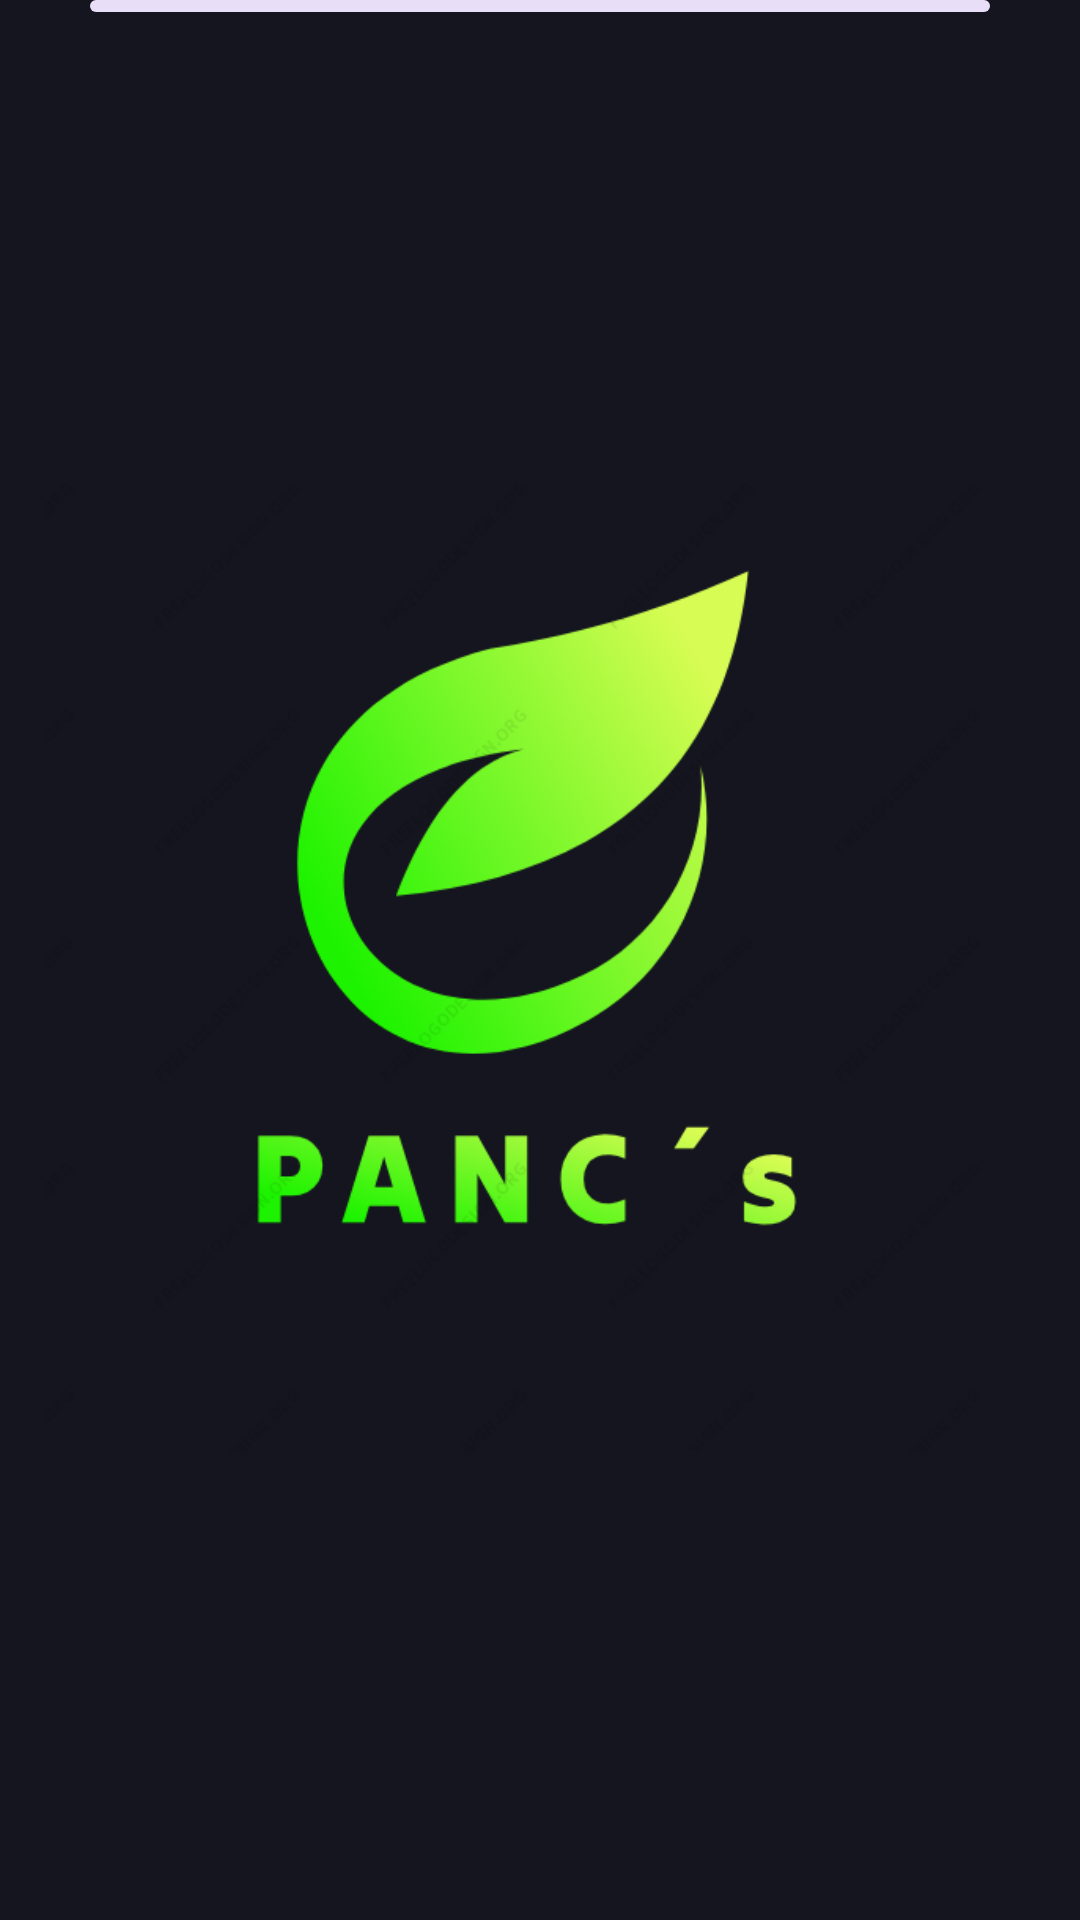

Produce the Android XML layout that renders to this screen, including the resource entries it uses.
<!-- AndroidManifest.xml: application theme Theme.PancsApp -->
<!-- res/layout/activity_splash.xml -->
<?xml version="1.0" encoding="utf-8"?>
<RelativeLayout xmlns:android="http://schemas.android.com/apk/res/android"
    xmlns:tools="http://schemas.android.com/tools"
    android:layout_width="match_parent"
    android:layout_height="match_parent"
    android:background="@color/corLogoFundo"
    tools:context=".SplashActivity">

    <com.google.android.material.progressindicator.LinearProgressIndicator
        android:id="@+id/idLProgress"
        style="@style/Widget.Material3.CircularProgressIndicator"
        android:layout_width="match_parent"
        android:layout_height="wrap_content"
        android:layout_marginLeft="30dp"
        android:layout_marginRight="30dp"
        android:indeterminate="true" />

    <ImageView
        android:id="@+id/imgLogo"
        android:layout_width="330dp"
        android:layout_height="330dp"
        android:layout_centerInParent="true"
        android:contentDescription="@string/login"
        android:scaleType="centerCrop"
        android:src="@drawable/pancs" />


</RelativeLayout>
<!-- resources referenced by this layout -->
<resources>
  <color name="corLogoFundo">#14151E</color>
  <!-- drawable pancs: png bitmap (drawable, 66436 bytes) -->
  <string name="login">Login</string>
  <style name="Theme.PancsApp" parent="Base.Theme.PancsApp" />
  <style name="Base.Theme.PancsApp" parent="Theme.Material3.DayNight.NoActionBar">
          
          <item name="colorPrimary">@color/colorPrimary</item>
      </style>
  <color name="colorPrimary">#126A04</color>
</resources>
